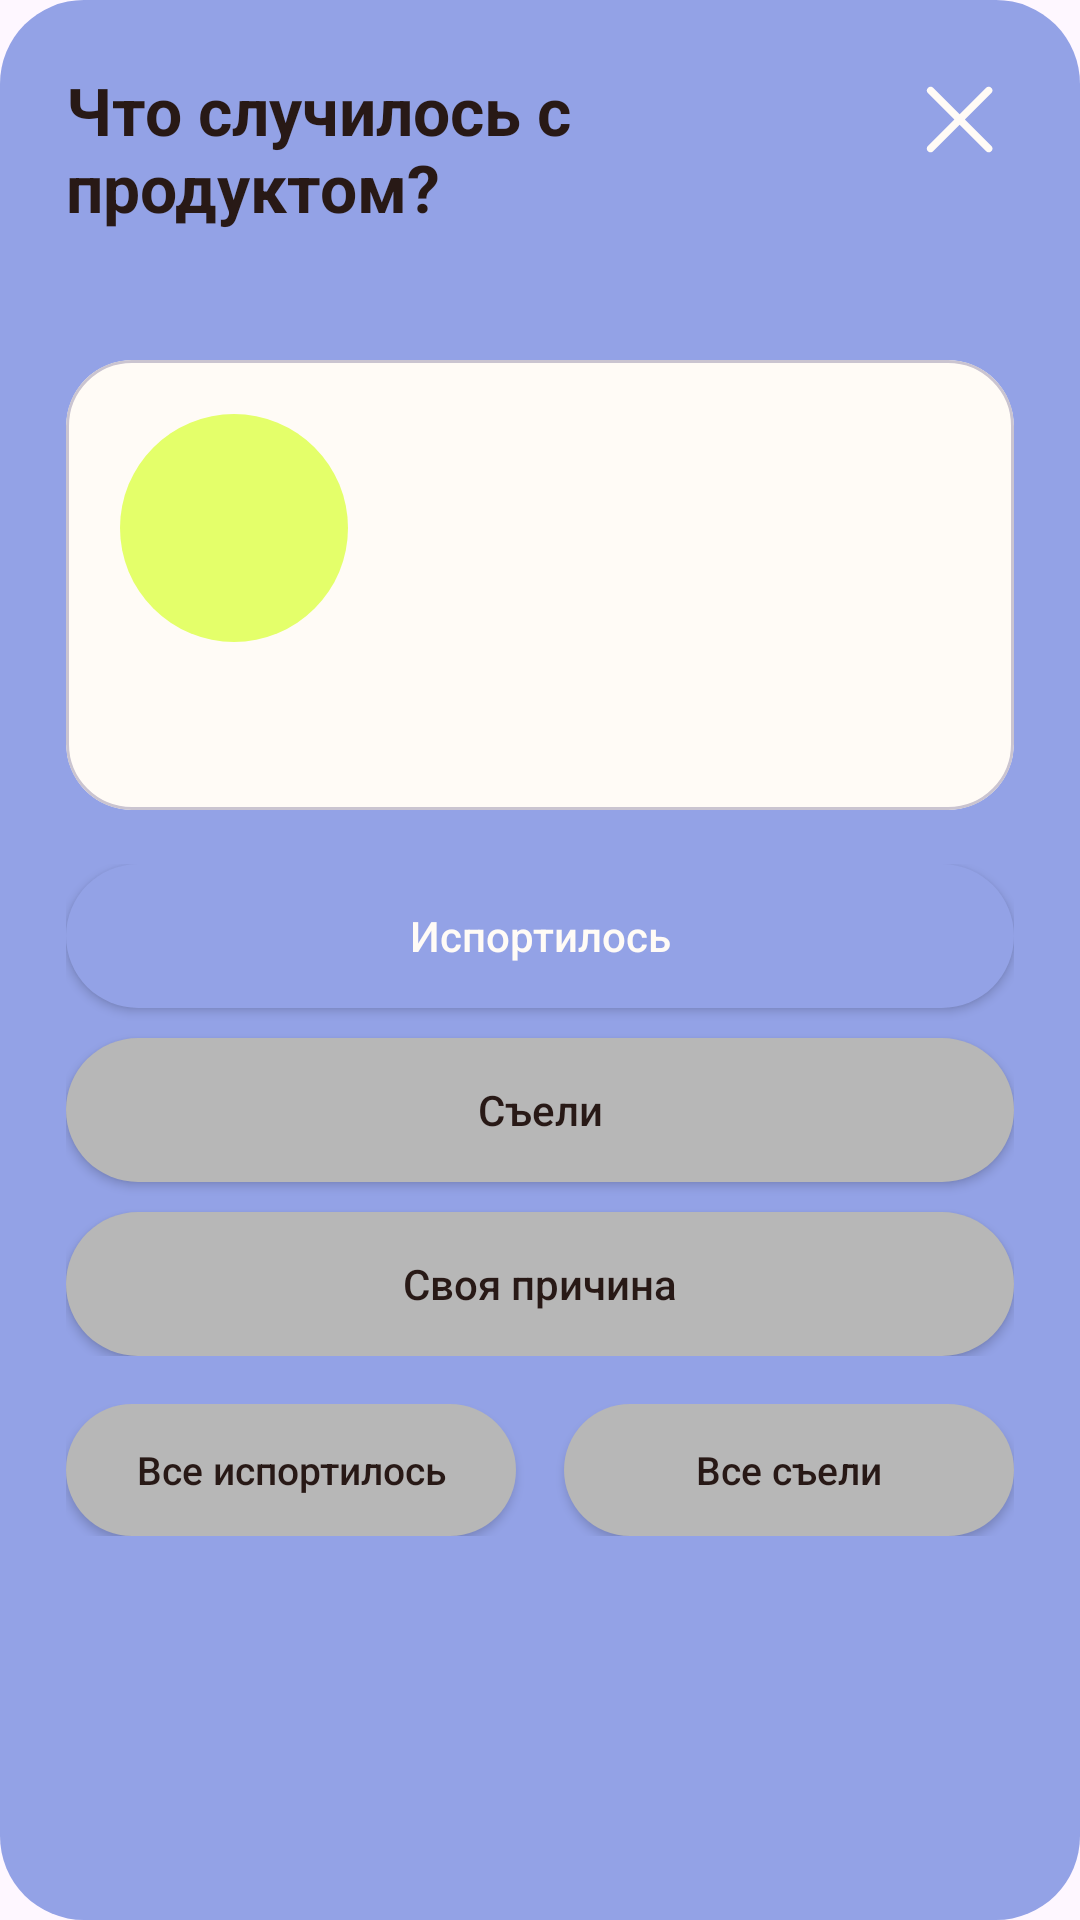

Produce the Android XML layout that renders to this screen, including the resource entries it uses.
<!-- AndroidManifest.xml: application theme Theme.Polochka -->
<!-- res/layout/dialog_write_off_products.xml -->
<?xml version="1.0" encoding="utf-8"?>
<androidx.constraintlayout.widget.ConstraintLayout
    xmlns:android="http://schemas.android.com/apk/res/android"
    xmlns:app="http://schemas.android.com/apk/res-auto"
    xmlns:tools="http://schemas.android.com/tools"
    android:layout_width="match_parent"
    android:layout_height="wrap_content"
    android:background="@drawable/bg_invite_container"
    android:padding="22dp">

    <TextView
        android:id="@+id/titleTextView"
        android:layout_width="0dp"
        android:layout_height="wrap_content"
        android:layout_marginEnd="16dp"
        android:text="@string/storage_write_off_title"
        android:textColor="@color/text_primary"
        android:textSize="22sp"
        android:textStyle="bold"
        app:layout_constraintEnd_toStartOf="@id/closeButton"
        app:layout_constraintStart_toStartOf="parent"
        app:layout_constraintTop_toTopOf="parent" />

    <ImageButton
        android:id="@+id/closeButton"
        android:layout_width="36dp"
        android:layout_height="36dp"
        android:background="@android:color/transparent"
        android:contentDescription="@string/content_description_close"
        android:src="@drawable/ic_close"
        app:layout_constraintEnd_toEndOf="parent"
        app:layout_constraintTop_toTopOf="parent" />

    <TextView
        android:id="@+id/progressTextView"
        android:layout_width="wrap_content"
        android:layout_height="wrap_content"
        android:layout_marginTop="6dp"
        android:textColor="@color/text_secondary"
        android:textSize="14sp"
        app:layout_constraintStart_toStartOf="parent"
        app:layout_constraintTop_toBottomOf="@id/titleTextView"
        tools:text="1 of 3" />

    <com.google.android.material.card.MaterialCardView
        android:id="@+id/productCardContainer"
        android:layout_width="0dp"
        android:layout_height="wrap_content"
        android:layout_marginTop="18dp"
        app:cardBackgroundColor="@color/background_primary"
        app:cardCornerRadius="22dp"
        app:cardElevation="0dp"
        app:layout_constraintEnd_toEndOf="parent"
        app:layout_constraintStart_toStartOf="parent"
        app:layout_constraintTop_toBottomOf="@id/progressTextView"
        app:strokeWidth="1dp">

        <androidx.constraintlayout.widget.ConstraintLayout
            android:layout_width="match_parent"
            android:layout_height="wrap_content"
            android:minHeight="150dp"
            android:padding="18dp">

            <ImageView
                android:id="@+id/productImageView"
                android:layout_width="76dp"
                android:layout_height="76dp"
                android:background="@drawable/bg_product_circle"
                android:contentDescription="@null"
                android:padding="10dp"
                app:layout_constraintStart_toStartOf="parent"
                app:layout_constraintTop_toTopOf="parent"
                tools:src="@drawable/ic_milk" />

            <TextView
                android:id="@+id/productNameTextView"
                android:layout_width="0dp"
                android:layout_height="wrap_content"
                android:layout_marginStart="16dp"
                android:textColor="@color/text_primary"
                android:textSize="22sp"
                android:textStyle="bold"
                app:layout_constraintEnd_toEndOf="parent"
                app:layout_constraintStart_toEndOf="@id/productImageView"
                app:layout_constraintTop_toTopOf="@id/productImageView"
                tools:text="Product name" />

            <TextView
                android:id="@+id/productAmountTextView"
                android:layout_width="0dp"
                android:layout_height="wrap_content"
                android:layout_marginStart="16dp"
                android:layout_marginTop="4dp"
                android:textColor="@color/text_primary"
                android:textSize="18sp"
                app:layout_constraintEnd_toEndOf="parent"
                app:layout_constraintStart_toEndOf="@id/productImageView"
                app:layout_constraintTop_toBottomOf="@id/productNameTextView"
                tools:text="5 pcs." />

            <TextView
                android:id="@+id/productTagsTextView"
                android:layout_width="0dp"
                android:layout_height="wrap_content"
                android:layout_marginTop="18dp"
                android:textColor="@color/text_secondary"
                android:textSize="14sp"
                app:layout_constraintEnd_toEndOf="parent"
                app:layout_constraintStart_toStartOf="parent"
                app:layout_constraintTop_toBottomOf="@id/productImageView"
                tools:text="tag / tag" />

        </androidx.constraintlayout.widget.ConstraintLayout>

    </com.google.android.material.card.MaterialCardView>

    <LinearLayout
        android:id="@+id/reasonButtonsContainer"
        android:layout_width="0dp"
        android:layout_height="wrap_content"
        android:layout_marginTop="18dp"
        android:orientation="vertical"
        app:layout_constraintEnd_toEndOf="parent"
        app:layout_constraintStart_toStartOf="parent"
        app:layout_constraintTop_toBottomOf="@id/productCardContainer">

        <Button
            android:id="@+id/spoiledButton"
            android:layout_width="match_parent"
            android:layout_height="48dp"
            android:background="@drawable/shape_button_primary"
            android:text="@string/storage_write_off_spoiled"
            android:textAllCaps="false"
            android:textColor="@color/background_primary"
            app:backgroundTint="@null" />

        <Button
            android:id="@+id/eatenButton"
            android:layout_width="match_parent"
            android:layout_height="48dp"
            android:layout_marginTop="10dp"
            android:background="@drawable/shape_button_secondary"
            android:text="@string/storage_write_off_eaten"
            android:textAllCaps="false"
            android:textColor="@color/text_primary"
            app:backgroundTint="@null" />

        <Button
            android:id="@+id/customReasonButton"
            android:layout_width="match_parent"
            android:layout_height="48dp"
            android:layout_marginTop="10dp"
            android:background="@drawable/shape_button_secondary"
            android:text="@string/storage_write_off_custom"
            android:textAllCaps="false"
            android:textColor="@color/text_primary"
            app:backgroundTint="@null" />

    </LinearLayout>

    <LinearLayout
        android:id="@+id/allActionsContainer"
        android:layout_width="0dp"
        android:layout_height="wrap_content"
        android:layout_marginTop="16dp"
        android:orientation="horizontal"
        app:layout_constraintEnd_toEndOf="parent"
        app:layout_constraintStart_toStartOf="parent"
        app:layout_constraintTop_toBottomOf="@id/reasonButtonsContainer">

        <Button
            android:id="@+id/allSpoiledButton"
            android:layout_width="0dp"
            android:layout_height="44dp"
            android:layout_marginEnd="8dp"
            android:layout_weight="1"
            android:background="@drawable/shape_button_secondary"
            android:text="@string/storage_write_off_all_spoiled"
            android:textAllCaps="false"
            android:textColor="@color/text_primary"
            android:textSize="13sp"
            app:backgroundTint="@null" />

        <Button
            android:id="@+id/allEatenButton"
            android:layout_width="0dp"
            android:layout_height="44dp"
            android:layout_marginStart="8dp"
            android:layout_weight="1"
            android:background="@drawable/shape_button_secondary"
            android:text="@string/storage_write_off_all_eaten"
            android:textAllCaps="false"
            android:textColor="@color/text_primary"
            android:textSize="13sp"
            app:backgroundTint="@null" />

    </LinearLayout>

</androidx.constraintlayout.widget.ConstraintLayout>
<!-- resources referenced by this layout -->
<resources>
  <color name="background_primary">#FFFBF6</color>
  <color name="text_primary">#281916</color>
  <color name="text_secondary">#9EA4B8</color>
  <!-- drawable bg_invite_container (drawable) -->
  <shape xmlns:android="http://schemas.android.com/apk/res/android">
      <solid android:color="@color/button_primary"/>
      <corners android:radius="28dp"/>
  </shape>
  <!-- drawable bg_product_circle (drawable) -->
  <?xml version="1.0" encoding="utf-8"?>
  <shape xmlns:android="http://schemas.android.com/apk/res/android">
      <solid android:color="@color/storage_image_background"/>
      <corners android:radius="999dp"/>
  </shape>
  <!-- drawable ic_close (drawable) -->
  <vector xmlns:android="http://schemas.android.com/apk/res/android"
      android:width="43dp"
      android:height="43dp"
      android:viewportWidth="43"
      android:viewportHeight="43">
    <group>
      <clip-path
          android:pathData="M21.213,0l21.213,21.213l-21.213,21.213l-21.213,-21.213z"/>
      <path
          android:pathData="M31.8,29.995L22.978,21.173L31.8,12.351C32.287,11.864 32.287,11.074 31.8,10.587C31.313,10.099 30.522,10.099 30.035,10.587L21.213,19.409L12.391,10.586C11.904,10.099 11.114,10.099 10.627,10.587C10.139,11.074 10.139,11.864 10.627,12.351L19.449,21.173L10.627,29.995C10.139,30.482 10.139,31.272 10.627,31.759C11.114,32.247 11.904,32.247 12.391,31.759L21.213,22.937L30.035,31.759C30.522,32.247 31.312,32.247 31.8,31.759C32.287,31.272 32.287,30.482 31.8,29.995Z"
          android:fillColor="#FFFBF6"/>
    </group>
  </vector>
  <!-- drawable ic_milk (drawable) -->
  <vector xmlns:android="http://schemas.android.com/apk/res/android"
      android:width="20dp"
      android:height="20dp"
      android:viewportWidth="20"
      android:viewportHeight="20">
    <group>
      <clip-path
          android:pathData="M0,0h20v20h-20z"/>
      <path
          android:pathData="M15.833,3.333H3.333V2.5C3.333,1.119 4.453,0 5.833,0H13.333C14.714,0 15.833,1.119 15.833,2.5V3.333ZM10.833,16.667V10H0.833V16.667C0.833,18.507 2.326,20 4.167,20H12.117C11.322,19.114 10.833,17.948 10.833,16.667ZM15.833,5L13.444,7.915C12.833,8.66 12.5,9.593 12.5,10.556V16.522C12.5,18.263 13.773,19.818 15.506,19.983C17.494,20.173 19.167,18.614 19.167,16.666V10.341C19.167,9.323 18.793,8.339 18.118,7.577L15.833,5ZM3.095,5L1.468,7.509C1.322,7.774 1.199,8.048 1.103,8.333H11.292C11.51,7.807 11.789,7.304 12.154,6.858L13.677,5H3.095Z"
          android:fillColor="#281916"/>
    </group>
  </vector>
  <!-- drawable shape_button_primary (drawable) -->
  <?xml version="1.0" encoding="utf-8"?>
  <shape xmlns:android="http://schemas.android.com/apk/res/android">
      <solid android:color="@color/button_primary"/>
      <corners android:radius="@dimen/btn_radius"/>
  
  </shape>
  <!-- drawable shape_button_secondary (drawable) -->
  <?xml version="1.0" encoding="utf-8"?>
  <shape xmlns:android="http://schemas.android.com/apk/res/android">
      <solid android:color="@color/button_secondary" />
      <corners android:radius="@dimen/btn_radius" />
  </shape>
  <string name="content_description_close">Закрыть</string>
  <string name="storage_write_off_all_eaten">Все съели</string>
  <string name="storage_write_off_all_spoiled">Все испортилось</string>
  <string name="storage_write_off_custom">Своя причина</string>
  <string name="storage_write_off_eaten">Съели</string>
  <string name="storage_write_off_spoiled">Испортилось</string>
  <string name="storage_write_off_title">Что случилось с продуктом?</string>
  <style name="Theme.Polochka" parent="Base.Theme.Polochka" />
  <color name="button_primary">#93A2E6</color>
  <color name="storage_image_background">#E4FF6A</color>
  <dimen name="btn_radius">30dp</dimen>
  <color name="button_secondary">#B7B7B7</color>
  <style name="Base.Theme.Polochka" parent="Theme.Material3.DayNight.NoActionBar">
          
          
      </style>
</resources>
